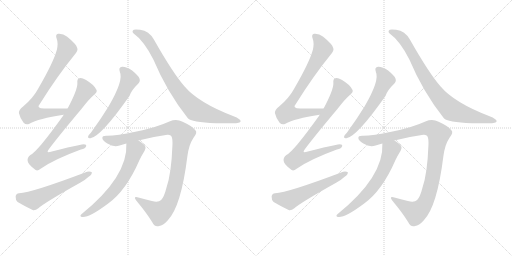
t = 0.00 s
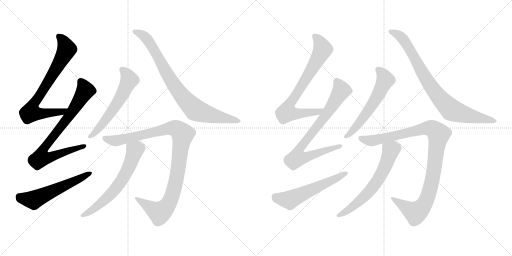
t = 2.38 s
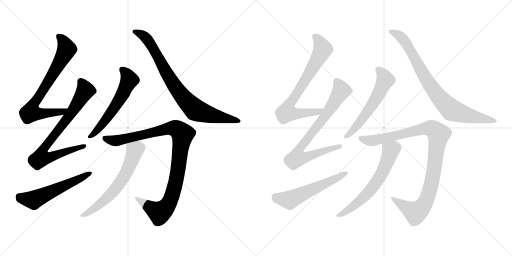
t = 4.77 s
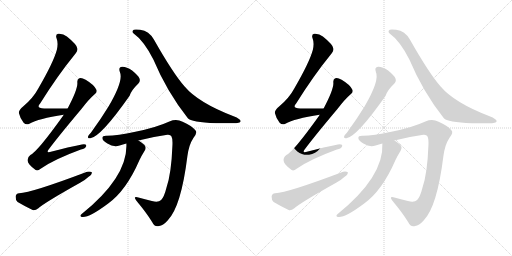
t = 7.15 s
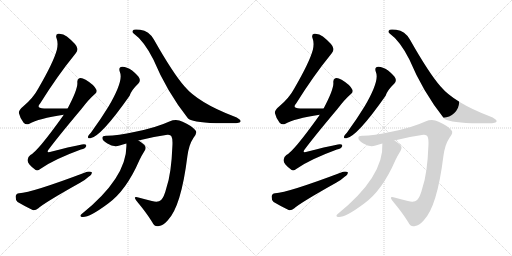
t = 9.53 s
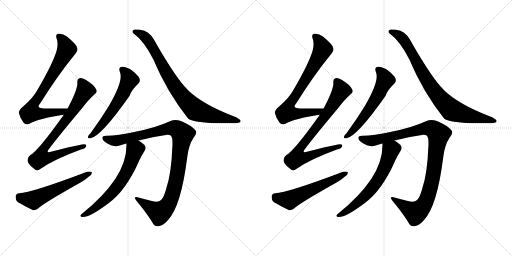
t = 11.91 s

The animated SVG that drew these frames (rendered in a browser with its animation timeline set to each time). Animation: 14 CSS @keyframes rules; one cycle of 11.91 s.

<svg version="1.1" viewBox="0 0 2048 1024" xmlns="http://www.w3.org/2000/svg">
  <g stroke="lightgray" stroke-dasharray="1,1" stroke-width="1" transform="scale(4, 4)">
    <line x1="0" y1="0" x2="256" y2="256"></line>
    <line x1="256" y1="0" x2="0" y2="256"></line>
    <line x1="128" y1="0" x2="128" y2="256"></line>
    <line x1="0" y1="128" x2="256" y2="128"></line>
    <line x1="256" y1="0" x2="512" y2="256"></line>
    <line x1="512" y1="0" x2="256" y2="256"></line>
    <line x1="384" y1="0" x2="384" y2="256"></line>
    <line x1="256" y1="128" x2="512" y2="128"></line>
  </g>
<g transform="scale(1, -1) translate(0, -850)">
   <style type="text/css">
    @keyframes keyframes0 {
      from {
       stroke: black;
       stroke-dashoffset: 749;
       stroke-width: 128;
       }
       71% {
       animation-timing-function: step-end;
       stroke: black;
       stroke-dashoffset: 0;
       stroke-width: 128;
       }
       to {
       stroke: black;
       stroke-width: 1024;
       }
       }
       #make-me-a-hanzi-animation-0 {
         animation: keyframes0 0.859538s both;
         animation-delay: 0.000000s;
         animation-timing-function: linear;
       }
    @keyframes keyframes1 {
      from {
       stroke: black;
       stroke-dashoffset: 777;
       stroke-width: 128;
       }
       72% {
       animation-timing-function: step-end;
       stroke: black;
       stroke-dashoffset: 0;
       stroke-width: 128;
       }
       to {
       stroke: black;
       stroke-width: 1024;
       }
       }
       #make-me-a-hanzi-animation-1 {
         animation: keyframes1 0.882324s both;
         animation-delay: 0.859538s;
         animation-timing-function: linear;
       }
    @keyframes keyframes2 {
      from {
       stroke: black;
       stroke-dashoffset: 570;
       stroke-width: 128;
       }
       65% {
       animation-timing-function: step-end;
       stroke: black;
       stroke-dashoffset: 0;
       stroke-width: 128;
       }
       to {
       stroke: black;
       stroke-width: 1024;
       }
       }
       #make-me-a-hanzi-animation-2 {
         animation: keyframes2 0.713867s both;
         animation-delay: 1.741862s;
         animation-timing-function: linear;
       }
    @keyframes keyframes3 {
      from {
       stroke: black;
       stroke-dashoffset: 584;
       stroke-width: 128;
       }
       66% {
       animation-timing-function: step-end;
       stroke: black;
       stroke-dashoffset: 0;
       stroke-width: 128;
       }
       to {
       stroke: black;
       stroke-width: 1024;
       }
       }
       #make-me-a-hanzi-animation-3 {
         animation: keyframes3 0.725260s both;
         animation-delay: 2.455729s;
         animation-timing-function: linear;
       }
    @keyframes keyframes4 {
      from {
       stroke: black;
       stroke-dashoffset: 841;
       stroke-width: 128;
       }
       73% {
       animation-timing-function: step-end;
       stroke: black;
       stroke-dashoffset: 0;
       stroke-width: 128;
       }
       to {
       stroke: black;
       stroke-width: 1024;
       }
       }
       #make-me-a-hanzi-animation-4 {
         animation: keyframes4 0.934408s both;
         animation-delay: 3.180989s;
         animation-timing-function: linear;
       }
    @keyframes keyframes5 {
      from {
       stroke: black;
       stroke-dashoffset: 1012;
       stroke-width: 128;
       }
       77% {
       animation-timing-function: step-end;
       stroke: black;
       stroke-dashoffset: 0;
       stroke-width: 128;
       }
       to {
       stroke: black;
       stroke-width: 1024;
       }
       }
       #make-me-a-hanzi-animation-5 {
         animation: keyframes5 1.073568s both;
         animation-delay: 4.115397s;
         animation-timing-function: linear;
       }
    @keyframes keyframes6 {
      from {
       stroke: black;
       stroke-dashoffset: 636;
       stroke-width: 128;
       }
       67% {
       animation-timing-function: step-end;
       stroke: black;
       stroke-dashoffset: 0;
       stroke-width: 128;
       }
       to {
       stroke: black;
       stroke-width: 1024;
       }
       }
       #make-me-a-hanzi-animation-6 {
         animation: keyframes6 0.767578s both;
         animation-delay: 5.188965s;
         animation-timing-function: linear;
       }
    @keyframes keyframes7 {
      from {
       stroke: black;
       stroke-dashoffset: 749;
       stroke-width: 128;
       }
       71% {
       animation-timing-function: step-end;
       stroke: black;
       stroke-dashoffset: 0;
       stroke-width: 128;
       }
       to {
       stroke: black;
       stroke-width: 1024;
       }
       }
       #make-me-a-hanzi-animation-7 {
         animation: keyframes7 0.859538s both;
         animation-delay: 5.956543s;
         animation-timing-function: linear;
       }
    @keyframes keyframes8 {
      from {
       stroke: black;
       stroke-dashoffset: 777;
       stroke-width: 128;
       }
       72% {
       animation-timing-function: step-end;
       stroke: black;
       stroke-dashoffset: 0;
       stroke-width: 128;
       }
       to {
       stroke: black;
       stroke-width: 1024;
       }
       }
       #make-me-a-hanzi-animation-8 {
         animation: keyframes8 0.882324s both;
         animation-delay: 6.816081s;
         animation-timing-function: linear;
       }
    @keyframes keyframes9 {
      from {
       stroke: black;
       stroke-dashoffset: 570;
       stroke-width: 128;
       }
       65% {
       animation-timing-function: step-end;
       stroke: black;
       stroke-dashoffset: 0;
       stroke-width: 128;
       }
       to {
       stroke: black;
       stroke-width: 1024;
       }
       }
       #make-me-a-hanzi-animation-9 {
         animation: keyframes9 0.713867s both;
         animation-delay: 7.698405s;
         animation-timing-function: linear;
       }
    @keyframes keyframes10 {
      from {
       stroke: black;
       stroke-dashoffset: 584;
       stroke-width: 128;
       }
       66% {
       animation-timing-function: step-end;
       stroke: black;
       stroke-dashoffset: 0;
       stroke-width: 128;
       }
       to {
       stroke: black;
       stroke-width: 1024;
       }
       }
       #make-me-a-hanzi-animation-10 {
         animation: keyframes10 0.725260s both;
         animation-delay: 8.412272s;
         animation-timing-function: linear;
       }
    @keyframes keyframes11 {
      from {
       stroke: black;
       stroke-dashoffset: 841;
       stroke-width: 128;
       }
       73% {
       animation-timing-function: step-end;
       stroke: black;
       stroke-dashoffset: 0;
       stroke-width: 128;
       }
       to {
       stroke: black;
       stroke-width: 1024;
       }
       }
       #make-me-a-hanzi-animation-11 {
         animation: keyframes11 0.934408s both;
         animation-delay: 9.137532s;
         animation-timing-function: linear;
       }
    @keyframes keyframes12 {
      from {
       stroke: black;
       stroke-dashoffset: 1012;
       stroke-width: 128;
       }
       77% {
       animation-timing-function: step-end;
       stroke: black;
       stroke-dashoffset: 0;
       stroke-width: 128;
       }
       to {
       stroke: black;
       stroke-width: 1024;
       }
       }
       #make-me-a-hanzi-animation-12 {
         animation: keyframes12 1.073568s both;
         animation-delay: 10.071940s;
         animation-timing-function: linear;
       }
    @keyframes keyframes13 {
      from {
       stroke: black;
       stroke-dashoffset: 636;
       stroke-width: 128;
       }
       67% {
       animation-timing-function: step-end;
       stroke: black;
       stroke-dashoffset: 0;
       stroke-width: 128;
       }
       to {
       stroke: black;
       stroke-width: 1024;
       }
       }
       #make-me-a-hanzi-animation-13 {
         animation: keyframes13 0.767578s both;
         animation-delay: 11.145508s;
         animation-timing-function: linear;
       }
</style>
<path d="M 270.5 416.0 Q 218.5 417.0 176.5 416.0 Q 142.5 416.0 160.5 436.0 Q 230.5 548.0 297.5 630.0 Q 312.5 648.0 309.5 656.0 Q 308.5 671.0 267.5 704.0 Q 251.5 717.0 232.5 715.0 Q 220.5 712.0 226.5 696.0 Q 233.5 678.0 227.5 651.0 Q 214.5 602.0 152.5 495.0 Q 133.5 459.0 93.5 425.0 Q 74.5 410.0 75.5 398.0 Q 79.5 379.0 94.5 359.0 Q 104.5 349.0 117.5 355.0 Q 153.5 376.0 254.5 391.0 C 284.5 396.0 300.5 416.0 270.5 416.0 Z" fill="lightgray"></path> 
<path d="M 254.5 391.0 Q 253.5 390.0 252.5 387.0 Q 149.5 243.0 121.5 230.0 Q 108.5 220.0 110.5 207.0 Q 111.5 194.0 137.5 174.0 Q 147.5 162.0 162.5 175.0 Q 214.5 212.0 323.5 252.0 Q 342.5 256.0 344.5 265.0 Q 347.5 275.0 327.5 272.0 Q 273.5 262.0 207.5 244.0 Q 179.5 234.0 197.5 256.0 Q 236.5 308.0 326.5 415.0 Q 354.5 452.0 378.5 473.0 Q 391.5 483.0 384.5 493.0 Q 374.5 512.0 342.5 531.0 Q 326.5 540.0 317.5 537.0 Q 307.5 534.0 309.5 518.0 Q 310.5 491.0 270.5 416.0 L 254.5 391.0 Z" fill="lightgray"></path> 
<path d="M 76.5 77.0 Q 63.5 76.0 62.5 64.0 Q 61.5 51.0 70.5 42.0 Q 95.5 27.0 130.5 10.0 Q 140.5 7.0 153.5 17.0 Q 177.5 39.0 320.5 119.0 Q 339.5 129.0 354.5 143.0 Q 367.5 150.0 367.5 161.0 Q 361.5 165.0 348.5 163.0 Q 126.5 79.0 76.5 77.0 Z" fill="lightgray"></path> 
<path d="M 479.5 562.0 Q 495.5 529.0 433.5 423.0 Q 403.5 374.0 363.5 319.0 Q 354.5 310.0 352.5 305.0 Q 349.5 295.0 361.5 297.0 Q 403.5 303.0 518.5 467.0 Q 524.5 488.0 553.5 516.0 Q 562.5 525.0 557.5 537.0 Q 553.5 547.0 528.5 568.0 Q 504.5 584.0 488.5 583.0 Q 472.5 582.0 479.5 562.0 Z" fill="lightgray"></path> 
<path d="M 533.5 717.0 Q 575.5 687.0 613.5 612.0 Q 667.5 483.0 751.5 377.0 Q 764.5 362.0 863.5 357.0 Q 891.5 358.0 930.5 357.0 Q 961.5 357.0 962.5 365.0 Q 962.5 374.0 934.5 385.0 Q 793.5 439.0 738.5 504.0 Q 692.5 556.0 615.5 692.0 Q 596.5 726.0 560.5 731.0 Q 533.5 735.0 531.5 728.0 Q 527.5 721.0 533.5 717.0 Z" fill="lightgray"></path> 
<path d="M 553.5 288.0 Q 611.5 303.0 669.5 311.0 Q 682.5 312.0 685.5 305.0 Q 691.5 295.0 689.5 265.0 Q 685.5 156.0 665.5 98.0 Q 656.5 62.0 644.5 50.0 Q 632.5 38.0 607.5 46.0 Q 579.5 53.0 553.5 60.0 Q 529.5 67.0 546.5 46.0 Q 586.5 -2.0 608.5 -38.0 Q 617.5 -59.0 636.5 -54.0 Q 651.5 -53.0 670.5 -32.0 Q 724.5 23.0 749.5 225.0 Q 755.5 271.0 773.5 298.0 Q 791.5 320.0 781.5 329.0 Q 765.5 348.0 730.5 363.0 Q 705.5 376.0 677.5 364.0 Q 625.5 340.0 541.5 323.0 Q 469.5 308.0 427.5 307.0 Q 408.5 308.0 409.5 298.0 Q 408.5 289.0 429.5 276.0 Q 454.5 260.0 478.5 268.0 Q 491.5 272.0 505.5 276.0 L 553.5 288.0 Z" fill="lightgray"></path> 
<path d="M 505.5 276.0 Q 512.5 144.0 325.5 -7.0 Q 318.5 -14.0 324.5 -17.0 Q 349.5 -26.0 431.5 35.0 Q 504.5 87.0 557.5 209.0 Q 566.5 228.0 578.5 247.0 Q 585.5 257.0 580.5 266.0 Q 574.5 275.0 553.5 288.0 C 528.5 304.0 504.5 306.0 505.5 276.0 Z" fill="lightgray"></path> 
<path d="M 1294.5 416.0 Q 1242.5 417.0 1200.5 416.0 Q 1166.5 416.0 1184.5 436.0 Q 1254.5 548.0 1321.5 630.0 Q 1336.5 648.0 1333.5 656.0 Q 1332.5 671.0 1291.5 704.0 Q 1275.5 717.0 1256.5 715.0 Q 1244.5 712.0 1250.5 696.0 Q 1257.5 678.0 1251.5 651.0 Q 1238.5 602.0 1176.5 495.0 Q 1157.5 459.0 1117.5 425.0 Q 1098.5 410.0 1099.5 398.0 Q 1103.5 379.0 1118.5 359.0 Q 1128.5 349.0 1141.5 355.0 Q 1177.5 376.0 1278.5 391.0 C 1308.5 396.0 1324.5 416.0 1294.5 416.0 Z" fill="lightgray"></path> 
<path d="M 1278.5 391.0 Q 1277.5 390.0 1276.5 387.0 Q 1173.5 243.0 1145.5 230.0 Q 1132.5 220.0 1134.5 207.0 Q 1135.5 194.0 1161.5 174.0 Q 1171.5 162.0 1186.5 175.0 Q 1238.5 212.0 1347.5 252.0 Q 1366.5 256.0 1368.5 265.0 Q 1371.5 275.0 1351.5 272.0 Q 1297.5 262.0 1231.5 244.0 Q 1203.5 234.0 1221.5 256.0 Q 1260.5 308.0 1350.5 415.0 Q 1378.5 452.0 1402.5 473.0 Q 1415.5 483.0 1408.5 493.0 Q 1398.5 512.0 1366.5 531.0 Q 1350.5 540.0 1341.5 537.0 Q 1331.5 534.0 1333.5 518.0 Q 1334.5 491.0 1294.5 416.0 L 1278.5 391.0 Z" fill="lightgray"></path> 
<path d="M 1100.5 77.0 Q 1087.5 76.0 1086.5 64.0 Q 1085.5 51.0 1094.5 42.0 Q 1119.5 27.0 1154.5 10.0 Q 1164.5 7.0 1177.5 17.0 Q 1201.5 39.0 1344.5 119.0 Q 1363.5 129.0 1378.5 143.0 Q 1391.5 150.0 1391.5 161.0 Q 1385.5 165.0 1372.5 163.0 Q 1150.5 79.0 1100.5 77.0 Z" fill="lightgray"></path> 
<path d="M 1503.5 562.0 Q 1519.5 529.0 1457.5 423.0 Q 1427.5 374.0 1387.5 319.0 Q 1378.5 310.0 1376.5 305.0 Q 1373.5 295.0 1385.5 297.0 Q 1427.5 303.0 1542.5 467.0 Q 1548.5 488.0 1577.5 516.0 Q 1586.5 525.0 1581.5 537.0 Q 1577.5 547.0 1552.5 568.0 Q 1528.5 584.0 1512.5 583.0 Q 1496.5 582.0 1503.5 562.0 Z" fill="lightgray"></path> 
<path d="M 1557.5 717.0 Q 1599.5 687.0 1637.5 612.0 Q 1691.5 483.0 1775.5 377.0 Q 1788.5 362.0 1887.5 357.0 Q 1915.5 358.0 1954.5 357.0 Q 1985.5 357.0 1986.5 365.0 Q 1986.5 374.0 1958.5 385.0 Q 1817.5 439.0 1762.5 504.0 Q 1716.5 556.0 1639.5 692.0 Q 1620.5 726.0 1584.5 731.0 Q 1557.5 735.0 1555.5 728.0 Q 1551.5 721.0 1557.5 717.0 Z" fill="lightgray"></path> 
<path d="M 1577.5 288.0 Q 1635.5 303.0 1693.5 311.0 Q 1706.5 312.0 1709.5 305.0 Q 1715.5 295.0 1713.5 265.0 Q 1709.5 156.0 1689.5 98.0 Q 1680.5 62.0 1668.5 50.0 Q 1656.5 38.0 1631.5 46.0 Q 1603.5 53.0 1577.5 60.0 Q 1553.5 67.0 1570.5 46.0 Q 1610.5 -2.0 1632.5 -38.0 Q 1641.5 -59.0 1660.5 -54.0 Q 1675.5 -53.0 1694.5 -32.0 Q 1748.5 23.0 1773.5 225.0 Q 1779.5 271.0 1797.5 298.0 Q 1815.5 320.0 1805.5 329.0 Q 1789.5 348.0 1754.5 363.0 Q 1729.5 376.0 1701.5 364.0 Q 1649.5 340.0 1565.5 323.0 Q 1493.5 308.0 1451.5 307.0 Q 1432.5 308.0 1433.5 298.0 Q 1432.5 289.0 1453.5 276.0 Q 1478.5 260.0 1502.5 268.0 Q 1515.5 272.0 1529.5 276.0 L 1577.5 288.0 Z" fill="lightgray"></path> 
<path d="M 1529.5 276.0 Q 1536.5 144.0 1349.5 -7.0 Q 1342.5 -14.0 1348.5 -17.0 Q 1373.5 -26.0 1455.5 35.0 Q 1528.5 87.0 1581.5 209.0 Q 1590.5 228.0 1602.5 247.0 Q 1609.5 257.0 1604.5 266.0 Q 1598.5 275.0 1577.5 288.0 C 1552.5 304.0 1528.5 306.0 1529.5 276.0 Z" fill="lightgray"></path> 
      <clipPath id="make-me-a-hanzi-clip-0">
      <path d="M 270.5 416.0 Q 218.5 417.0 176.5 416.0 Q 142.5 416.0 160.5 436.0 Q 230.5 548.0 297.5 630.0 Q 312.5 648.0 309.5 656.0 Q 308.5 671.0 267.5 704.0 Q 251.5 717.0 232.5 715.0 Q 220.5 712.0 226.5 696.0 Q 233.5 678.0 227.5 651.0 Q 214.5 602.0 152.5 495.0 Q 133.5 459.0 93.5 425.0 Q 74.5 410.0 75.5 398.0 Q 79.5 379.0 94.5 359.0 Q 104.5 349.0 117.5 355.0 Q 153.5 376.0 254.5 391.0 C 284.5 396.0 300.5 416.0 270.5 416.0 Z" fill="lightgray"></path>
      </clipPath>
      <path clip-path="url(#make-me-a-hanzi-clip-0)" d="M 235.5 704.0 L 258.5 676.0 L 264.5 647.0 L 203.5 539.0 L 138.5 440.0 L 123.5 400.0 L 147.5 395.0 L 220.5 399.0 L 248.5 403.0 L 261.5 413.0 " fill="none" id="make-me-a-hanzi-animation-0" stroke-dasharray="621 1242" stroke-linecap="round"></path>

      <clipPath id="make-me-a-hanzi-clip-1">
      <path d="M 254.5 391.0 Q 253.5 390.0 252.5 387.0 Q 149.5 243.0 121.5 230.0 Q 108.5 220.0 110.5 207.0 Q 111.5 194.0 137.5 174.0 Q 147.5 162.0 162.5 175.0 Q 214.5 212.0 323.5 252.0 Q 342.5 256.0 344.5 265.0 Q 347.5 275.0 327.5 272.0 Q 273.5 262.0 207.5 244.0 Q 179.5 234.0 197.5 256.0 Q 236.5 308.0 326.5 415.0 Q 354.5 452.0 378.5 473.0 Q 391.5 483.0 384.5 493.0 Q 374.5 512.0 342.5 531.0 Q 326.5 540.0 317.5 537.0 Q 307.5 534.0 309.5 518.0 Q 310.5 491.0 270.5 416.0 L 254.5 391.0 Z" fill="lightgray"></path>
      </clipPath>
      <path clip-path="url(#make-me-a-hanzi-clip-1)" d="M 322.5 524.0 L 341.5 488.0 L 290.5 404.0 L 181.5 265.0 L 174.5 227.0 L 214.5 226.0 L 335.5 265.0 " fill="none" id="make-me-a-hanzi-animation-1" stroke-dasharray="649 1298" stroke-linecap="round"></path>

      <clipPath id="make-me-a-hanzi-clip-2">
      <path d="M 76.5 77.0 Q 63.5 76.0 62.5 64.0 Q 61.5 51.0 70.5 42.0 Q 95.5 27.0 130.5 10.0 Q 140.5 7.0 153.5 17.0 Q 177.5 39.0 320.5 119.0 Q 339.5 129.0 354.5 143.0 Q 367.5 150.0 367.5 161.0 Q 361.5 165.0 348.5 163.0 Q 126.5 79.0 76.5 77.0 Z" fill="lightgray"></path>
      </clipPath>
      <path clip-path="url(#make-me-a-hanzi-clip-2)" d="M 75.5 64.0 L 83.5 57.0 L 132.5 50.0 L 362.5 157.0 " fill="none" id="make-me-a-hanzi-animation-2" stroke-dasharray="442 884" stroke-linecap="round"></path>

      <clipPath id="make-me-a-hanzi-clip-3">
      <path d="M 479.5 562.0 Q 495.5 529.0 433.5 423.0 Q 403.5 374.0 363.5 319.0 Q 354.5 310.0 352.5 305.0 Q 349.5 295.0 361.5 297.0 Q 403.5 303.0 518.5 467.0 Q 524.5 488.0 553.5 516.0 Q 562.5 525.0 557.5 537.0 Q 553.5 547.0 528.5 568.0 Q 504.5 584.0 488.5 583.0 Q 472.5 582.0 479.5 562.0 Z" fill="lightgray"></path>
      </clipPath>
      <path clip-path="url(#make-me-a-hanzi-clip-3)" d="M 488.5 570.0 L 508.5 551.0 L 517.5 530.0 L 490.5 471.0 L 419.5 366.0 L 360.5 304.0 " fill="none" id="make-me-a-hanzi-animation-3" stroke-dasharray="456 912" stroke-linecap="round"></path>

      <clipPath id="make-me-a-hanzi-clip-4">
      <path d="M 533.5 717.0 Q 575.5 687.0 613.5 612.0 Q 667.5 483.0 751.5 377.0 Q 764.5 362.0 863.5 357.0 Q 891.5 358.0 930.5 357.0 Q 961.5 357.0 962.5 365.0 Q 962.5 374.0 934.5 385.0 Q 793.5 439.0 738.5 504.0 Q 692.5 556.0 615.5 692.0 Q 596.5 726.0 560.5 731.0 Q 533.5 735.0 531.5 728.0 Q 527.5 721.0 533.5 717.0 Z" fill="lightgray"></path>
      </clipPath>
      <path clip-path="url(#make-me-a-hanzi-clip-4)" d="M 538.5 724.0 L 563.5 714.0 L 587.5 695.0 L 695.5 510.0 L 730.5 462.0 L 780.5 411.0 L 853.5 386.0 L 956.5 366.0 " fill="none" id="make-me-a-hanzi-animation-4" stroke-dasharray="713 1426" stroke-linecap="round"></path>

      <clipPath id="make-me-a-hanzi-clip-5">
      <path d="M 553.5 288.0 Q 611.5 303.0 669.5 311.0 Q 682.5 312.0 685.5 305.0 Q 691.5 295.0 689.5 265.0 Q 685.5 156.0 665.5 98.0 Q 656.5 62.0 644.5 50.0 Q 632.5 38.0 607.5 46.0 Q 579.5 53.0 553.5 60.0 Q 529.5 67.0 546.5 46.0 Q 586.5 -2.0 608.5 -38.0 Q 617.5 -59.0 636.5 -54.0 Q 651.5 -53.0 670.5 -32.0 Q 724.5 23.0 749.5 225.0 Q 755.5 271.0 773.5 298.0 Q 791.5 320.0 781.5 329.0 Q 765.5 348.0 730.5 363.0 Q 705.5 376.0 677.5 364.0 Q 625.5 340.0 541.5 323.0 Q 469.5 308.0 427.5 307.0 Q 408.5 308.0 409.5 298.0 Q 408.5 289.0 429.5 276.0 Q 454.5 260.0 478.5 268.0 Q 491.5 272.0 505.5 276.0 L 553.5 288.0 Z" fill="lightgray"></path>
      </clipPath>
      <path clip-path="url(#make-me-a-hanzi-clip-5)" d="M 420.5 297.0 L 468.5 288.0 L 693.5 338.0 L 711.5 332.0 L 730.5 313.0 L 702.5 116.0 L 672.5 32.0 L 638.5 -1.0 L 557.5 49.0 " fill="none" id="make-me-a-hanzi-animation-5" stroke-dasharray="884 1768" stroke-linecap="round"></path>

      <clipPath id="make-me-a-hanzi-clip-6">
      <path d="M 505.5 276.0 Q 512.5 144.0 325.5 -7.0 Q 318.5 -14.0 324.5 -17.0 Q 349.5 -26.0 431.5 35.0 Q 504.5 87.0 557.5 209.0 Q 566.5 228.0 578.5 247.0 Q 585.5 257.0 580.5 266.0 Q 574.5 275.0 553.5 288.0 C 528.5 304.0 504.5 306.0 505.5 276.0 Z" fill="lightgray"></path>
      </clipPath>
      <path clip-path="url(#make-me-a-hanzi-clip-6)" d="M 513.5 270.0 L 539.5 249.0 L 515.5 180.0 L 492.5 137.0 L 433.5 63.0 L 353.5 -1.0 L 328.5 -12.0 " fill="none" id="make-me-a-hanzi-animation-6" stroke-dasharray="508 1016" stroke-linecap="round"></path>

      <clipPath id="make-me-a-hanzi-clip-7">
      <path d="M 1294.5 416.0 Q 1242.5 417.0 1200.5 416.0 Q 1166.5 416.0 1184.5 436.0 Q 1254.5 548.0 1321.5 630.0 Q 1336.5 648.0 1333.5 656.0 Q 1332.5 671.0 1291.5 704.0 Q 1275.5 717.0 1256.5 715.0 Q 1244.5 712.0 1250.5 696.0 Q 1257.5 678.0 1251.5 651.0 Q 1238.5 602.0 1176.5 495.0 Q 1157.5 459.0 1117.5 425.0 Q 1098.5 410.0 1099.5 398.0 Q 1103.5 379.0 1118.5 359.0 Q 1128.5 349.0 1141.5 355.0 Q 1177.5 376.0 1278.5 391.0 C 1308.5 396.0 1324.5 416.0 1294.5 416.0 Z" fill="lightgray"></path>
      </clipPath>
      <path clip-path="url(#make-me-a-hanzi-clip-7)" d="M 1259.5 704.0 L 1282.5 676.0 L 1288.5 647.0 L 1227.5 539.0 L 1162.5 440.0 L 1147.5 400.0 L 1171.5 395.0 L 1244.5 399.0 L 1272.5 403.0 L 1285.5 413.0 " fill="none" id="make-me-a-hanzi-animation-7" stroke-dasharray="621 1242" stroke-linecap="round"></path>

      <clipPath id="make-me-a-hanzi-clip-8">
      <path d="M 1278.5 391.0 Q 1277.5 390.0 1276.5 387.0 Q 1173.5 243.0 1145.5 230.0 Q 1132.5 220.0 1134.5 207.0 Q 1135.5 194.0 1161.5 174.0 Q 1171.5 162.0 1186.5 175.0 Q 1238.5 212.0 1347.5 252.0 Q 1366.5 256.0 1368.5 265.0 Q 1371.5 275.0 1351.5 272.0 Q 1297.5 262.0 1231.5 244.0 Q 1203.5 234.0 1221.5 256.0 Q 1260.5 308.0 1350.5 415.0 Q 1378.5 452.0 1402.5 473.0 Q 1415.5 483.0 1408.5 493.0 Q 1398.5 512.0 1366.5 531.0 Q 1350.5 540.0 1341.5 537.0 Q 1331.5 534.0 1333.5 518.0 Q 1334.5 491.0 1294.5 416.0 L 1278.5 391.0 Z" fill="lightgray"></path>
      </clipPath>
      <path clip-path="url(#make-me-a-hanzi-clip-8)" d="M 1346.5 524.0 L 1365.5 488.0 L 1314.5 404.0 L 1205.5 265.0 L 1198.5 227.0 L 1238.5 226.0 L 1359.5 265.0 " fill="none" id="make-me-a-hanzi-animation-8" stroke-dasharray="649 1298" stroke-linecap="round"></path>

      <clipPath id="make-me-a-hanzi-clip-9">
      <path d="M 1100.5 77.0 Q 1087.5 76.0 1086.5 64.0 Q 1085.5 51.0 1094.5 42.0 Q 1119.5 27.0 1154.5 10.0 Q 1164.5 7.0 1177.5 17.0 Q 1201.5 39.0 1344.5 119.0 Q 1363.5 129.0 1378.5 143.0 Q 1391.5 150.0 1391.5 161.0 Q 1385.5 165.0 1372.5 163.0 Q 1150.5 79.0 1100.5 77.0 Z" fill="lightgray"></path>
      </clipPath>
      <path clip-path="url(#make-me-a-hanzi-clip-9)" d="M 1099.5 64.0 L 1107.5 57.0 L 1156.5 50.0 L 1386.5 157.0 " fill="none" id="make-me-a-hanzi-animation-9" stroke-dasharray="442 884" stroke-linecap="round"></path>

      <clipPath id="make-me-a-hanzi-clip-10">
      <path d="M 1503.5 562.0 Q 1519.5 529.0 1457.5 423.0 Q 1427.5 374.0 1387.5 319.0 Q 1378.5 310.0 1376.5 305.0 Q 1373.5 295.0 1385.5 297.0 Q 1427.5 303.0 1542.5 467.0 Q 1548.5 488.0 1577.5 516.0 Q 1586.5 525.0 1581.5 537.0 Q 1577.5 547.0 1552.5 568.0 Q 1528.5 584.0 1512.5 583.0 Q 1496.5 582.0 1503.5 562.0 Z" fill="lightgray"></path>
      </clipPath>
      <path clip-path="url(#make-me-a-hanzi-clip-10)" d="M 1512.5 570.0 L 1532.5 551.0 L 1541.5 530.0 L 1514.5 471.0 L 1443.5 366.0 L 1384.5 304.0 " fill="none" id="make-me-a-hanzi-animation-10" stroke-dasharray="456 912" stroke-linecap="round"></path>

      <clipPath id="make-me-a-hanzi-clip-11">
      <path d="M 1557.5 717.0 Q 1599.5 687.0 1637.5 612.0 Q 1691.5 483.0 1775.5 377.0 Q 1788.5 362.0 1887.5 357.0 Q 1915.5 358.0 1954.5 357.0 Q 1985.5 357.0 1986.5 365.0 Q 1986.5 374.0 1958.5 385.0 Q 1817.5 439.0 1762.5 504.0 Q 1716.5 556.0 1639.5 692.0 Q 1620.5 726.0 1584.5 731.0 Q 1557.5 735.0 1555.5 728.0 Q 1551.5 721.0 1557.5 717.0 Z" fill="lightgray"></path>
      </clipPath>
      <path clip-path="url(#make-me-a-hanzi-clip-11)" d="M 1562.5 724.0 L 1587.5 714.0 L 1611.5 695.0 L 1719.5 510.0 L 1754.5 462.0 L 1804.5 411.0 L 1877.5 386.0 L 1980.5 366.0 " fill="none" id="make-me-a-hanzi-animation-11" stroke-dasharray="713 1426" stroke-linecap="round"></path>

      <clipPath id="make-me-a-hanzi-clip-12">
      <path d="M 1577.5 288.0 Q 1635.5 303.0 1693.5 311.0 Q 1706.5 312.0 1709.5 305.0 Q 1715.5 295.0 1713.5 265.0 Q 1709.5 156.0 1689.5 98.0 Q 1680.5 62.0 1668.5 50.0 Q 1656.5 38.0 1631.5 46.0 Q 1603.5 53.0 1577.5 60.0 Q 1553.5 67.0 1570.5 46.0 Q 1610.5 -2.0 1632.5 -38.0 Q 1641.5 -59.0 1660.5 -54.0 Q 1675.5 -53.0 1694.5 -32.0 Q 1748.5 23.0 1773.5 225.0 Q 1779.5 271.0 1797.5 298.0 Q 1815.5 320.0 1805.5 329.0 Q 1789.5 348.0 1754.5 363.0 Q 1729.5 376.0 1701.5 364.0 Q 1649.5 340.0 1565.5 323.0 Q 1493.5 308.0 1451.5 307.0 Q 1432.5 308.0 1433.5 298.0 Q 1432.5 289.0 1453.5 276.0 Q 1478.5 260.0 1502.5 268.0 Q 1515.5 272.0 1529.5 276.0 L 1577.5 288.0 Z" fill="lightgray"></path>
      </clipPath>
      <path clip-path="url(#make-me-a-hanzi-clip-12)" d="M 1444.5 297.0 L 1492.5 288.0 L 1717.5 338.0 L 1735.5 332.0 L 1754.5 313.0 L 1726.5 116.0 L 1696.5 32.0 L 1662.5 -1.0 L 1581.5 49.0 " fill="none" id="make-me-a-hanzi-animation-12" stroke-dasharray="884 1768" stroke-linecap="round"></path>

      <clipPath id="make-me-a-hanzi-clip-13">
      <path d="M 1529.5 276.0 Q 1536.5 144.0 1349.5 -7.0 Q 1342.5 -14.0 1348.5 -17.0 Q 1373.5 -26.0 1455.5 35.0 Q 1528.5 87.0 1581.5 209.0 Q 1590.5 228.0 1602.5 247.0 Q 1609.5 257.0 1604.5 266.0 Q 1598.5 275.0 1577.5 288.0 C 1552.5 304.0 1528.5 306.0 1529.5 276.0 Z" fill="lightgray"></path>
      </clipPath>
      <path clip-path="url(#make-me-a-hanzi-clip-13)" d="M 1537.5 270.0 L 1563.5 249.0 L 1539.5 180.0 L 1516.5 137.0 L 1457.5 63.0 L 1377.5 -1.0 L 1352.5 -12.0 " fill="none" id="make-me-a-hanzi-animation-13" stroke-dasharray="508 1016" stroke-linecap="round"></path>

</g>
</svg>
